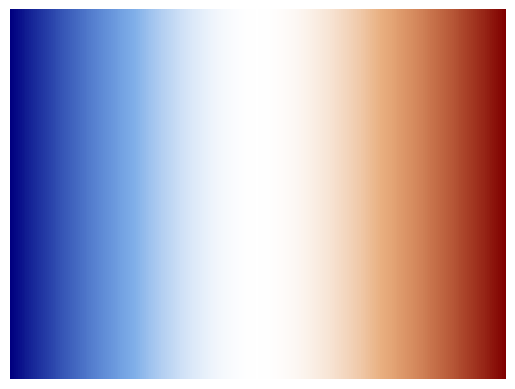

Python code for this plot:
import matplotlib.pyplot as plt
import numpy as np
from matplotlib.colors import LinearSegmentedColormap


def bwr(alpha: float = 0) -> LinearSegmentedColormap:
    """
    Create a Blue-White-Red colormap given transparency value (alpha,
    default=0 for seismic cmap) in the middle.

    :param alpha: Transparency value in the middle between 0 and 1 (default=0).
    :type alpha: float
    :return: Blue-White-Red colormap
    :rtype: matplotlib.colors.LinearSegmentedColormap object
    """

    # Input check
    if alpha < 0 or alpha > 1:
        raise ValueError("Alpha value is between 0 and 1.")

    # Construct cmap dictionary
    cdict = {
        'red': ((0, 0, 0),
                (0.25, 0, 0),
                (0.5, 1, 1),
                (0.75, 0.8314, 0.8314),
                (1, 0.5, 0.5)),

        'green': ((0, 0, 0),
                  (0.25, 0.375, 0.375),
                  (0.5, 1, 1),
                  (0.75, 0.375, 0.375),
                  (1, 0, 0)),

        'blue': ((0, 0.5, 0.5),
                 (0.25, 0.8314, 0.8314),
                 (0.5, 1, 1),
                 (0.75, 0, 0),
                 (1, 0, 0)),

        'alpha': ((0, 1, 1),
                  (0.5, alpha, alpha),
                  (1, 1, 1))
    }

    return LinearSegmentedColormap('BlueWhiteRed', cdict)


if __name__ == '__main__':
    # Show colormap gradient
    gradient = np.linspace(0, 1, 256)
    gradient = np.vstack((gradient, gradient))

    fig, ax = plt.subplots()
    ax.imshow(gradient, interpolation='none', aspect='auto', cmap=bwr())
    ax.set_axis_off()
    plt.show()
